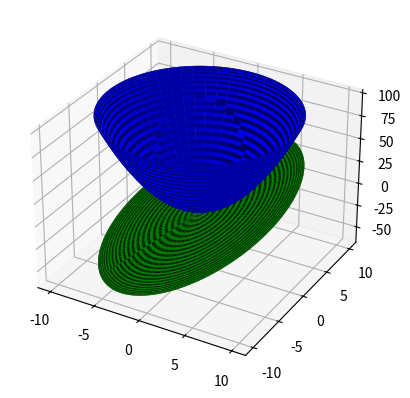

Here is the Python script that generated this plot:

from mpl_toolkits.mplot3d import Axes3D
import matplotlib.pyplot as plt
import numpy as np


fig = plt.figure()
ax = fig.add_subplot(111, projection='3d')

# Make data
u = np.linspace(0, 2 * np.pi, 100)
v = np.linspace(0, np.pi, 100)
x = 10 * np.outer(np.cos(u), np.sin(v))
y = 10 * np.outer(np.sin(u), np.sin(v))
z = x**2 + y**2

# Plot the surface
ax.plot_surface(x, y, z, color='b')

a = 2
b = 2

z = 2*a*x + 2*b*y - a**2 - b**2

ax.plot_surface(x, y, z, color='g')

plt.show()
